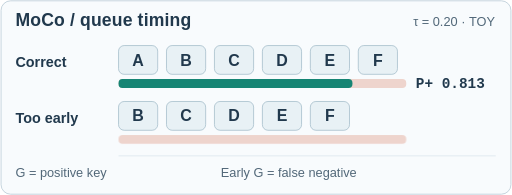
t = 0.00 s
t = 0.80 s: frame unchanged from t = 0.00 s, image omitted
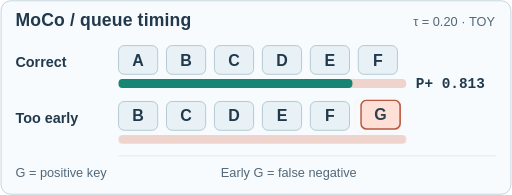
t = 1.65 s
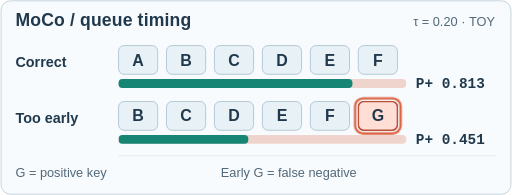
t = 2.60 s
t = 3.35 s: frame unchanged from t = 2.60 s, image omitted
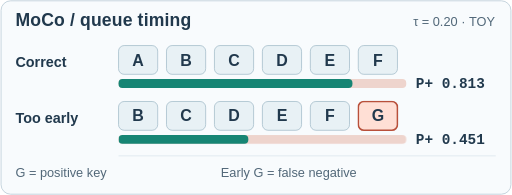
t = 4.10 s

The animated SVG that drew these frames (rendered in a browser with its animation timeline set to each time). Animation: 3 CSS @keyframes rules; one cycle of 5.00 s, repeats indefinitely.

<svg xmlns="http://www.w3.org/2000/svg" viewBox="0 0 640 244" role="img" tabindex="0" aria-labelledby="title desc">
<title id="title">MoCo FIFO queue-timing counterfactual</title><desc id="desc">Correct old queue A to F gives positive probability 0.813. Incorrect early queue B to G contains positive G as a false negative, reducing probability to 0.451. Toy values at temperature 0.20. Focus or hover to pause animation.</desc>
<style>
text{font-family:Arial,Helvetica,sans-serif;fill:#21394d}
.title{font-size:22px;font-weight:700;letter-spacing:.2px}
.label{font-size:18px;font-weight:600}
.token{font-size:20px;font-weight:700}
.small{font-size:16px;fill:#526879}
.num{font-family:monospace;font-size:18px;font-weight:700}

@keyframes arrive{0%,16%{opacity:0;transform:translate(74px,-33px)}36%,82%{opacity:1;transform:translate(0,0)}100%{opacity:0;transform:translate(74px,-33px)}}
@keyframes reveal{0%,33%{opacity:0}47%,82%{opacity:1}100%{opacity:0}}
@keyframes halo{0%,32%,100%{opacity:0}42%,67%{opacity:1}82%{opacity:0}}
.arrive{animation:arrive 5s ease-in-out infinite}
.reveal{animation:reveal 5s ease-in-out infinite}
.halo{animation:halo 5s ease-in-out infinite}
svg:hover .arrive,svg:focus .arrive,svg:hover .reveal,svg:focus .reveal,svg:hover .halo,svg:focus .halo{animation-play-state:paused}
@media(prefers-reduced-motion:reduce){.arrive,.reveal,.halo{animation:none!important;opacity:1!important;transform:none!important}}

</style>
<rect x="1" y="1" width="638" height="242" rx="12" fill="#f8fbfd" stroke="#b9cbd6"/>
<text x="19" y="33" class="title" >MoCo / queue timing</text><text x="619" y="32" class="small" text-anchor="end">τ = 0.20 · TOY</text><text x="19" y="84" class="label" >Correct</text><rect x="148" y="57" width="49" height="36" rx="7" fill="#e8f1f5" stroke="#a8bfcc" stroke-width="1"/><text x="172.5" y="82" class="token" text-anchor="middle">A</text><rect x="208" y="57" width="49" height="36" rx="7" fill="#e8f1f5" stroke="#a8bfcc" stroke-width="1"/><text x="232.5" y="82" class="token" text-anchor="middle">B</text><rect x="268" y="57" width="49" height="36" rx="7" fill="#e8f1f5" stroke="#a8bfcc" stroke-width="1"/><text x="292.5" y="82" class="token" text-anchor="middle">C</text><rect x="328" y="57" width="49" height="36" rx="7" fill="#e8f1f5" stroke="#a8bfcc" stroke-width="1"/><text x="352.5" y="82" class="token" text-anchor="middle">D</text><rect x="388" y="57" width="49" height="36" rx="7" fill="#e8f1f5" stroke="#a8bfcc" stroke-width="1"/><text x="412.5" y="82" class="token" text-anchor="middle">E</text><rect x="448" y="57" width="49" height="36" rx="7" fill="#e8f1f5" stroke="#a8bfcc" stroke-width="1"/><text x="472.5" y="82" class="token" text-anchor="middle">F</text><rect x="148" y="99" width="360" height="11" rx="5" fill="#eed4cd"/><rect x="148" y="99" width="292.7" height="11" rx="5" fill="#168574"/><text x="520" y="110" class="num" >P+ 0.813</text><text x="19" y="154" class="label" >Too early</text><rect x="148" y="127" width="49" height="36" rx="7" fill="#e8f1f5" stroke="#a8bfcc" stroke-width="1"/><text x="172.5" y="152" class="token" text-anchor="middle">B</text><rect x="208" y="127" width="49" height="36" rx="7" fill="#e8f1f5" stroke="#a8bfcc" stroke-width="1"/><text x="232.5" y="152" class="token" text-anchor="middle">C</text><rect x="268" y="127" width="49" height="36" rx="7" fill="#e8f1f5" stroke="#a8bfcc" stroke-width="1"/><text x="292.5" y="152" class="token" text-anchor="middle">D</text><rect x="328" y="127" width="49" height="36" rx="7" fill="#e8f1f5" stroke="#a8bfcc" stroke-width="1"/><text x="352.5" y="152" class="token" text-anchor="middle">E</text><rect x="388" y="127" width="49" height="36" rx="7" fill="#e8f1f5" stroke="#a8bfcc" stroke-width="1"/><text x="412.5" y="152" class="token" text-anchor="middle">F</text><g class="arrive"><rect x="448" y="127" width="49" height="36" rx="7" fill="#ffdfd5" stroke="#b8503b" stroke-width="2"/><text x="472.5" y="152" class="token" text-anchor="middle">G</text></g><rect class="halo" x="444" y="123" width="57" height="44" rx="10" fill="none" stroke="#dc6445" stroke-width="3"/><rect x="148" y="169" width="360" height="11" rx="5" fill="#eed4cd"/><g class="reveal"><rect x="148" y="169" width="162.4" height="11" rx="5" fill="#168574"/><text x="520" y="180" class="num" >P+ 0.451</text></g><path d="M148 195 H620" stroke="#dbe6ed" stroke-width="1"/><text x="19" y="221" class="small" >G = positive key</text><text x="276" y="221" class="small" >Early G = false negative</text></svg>
